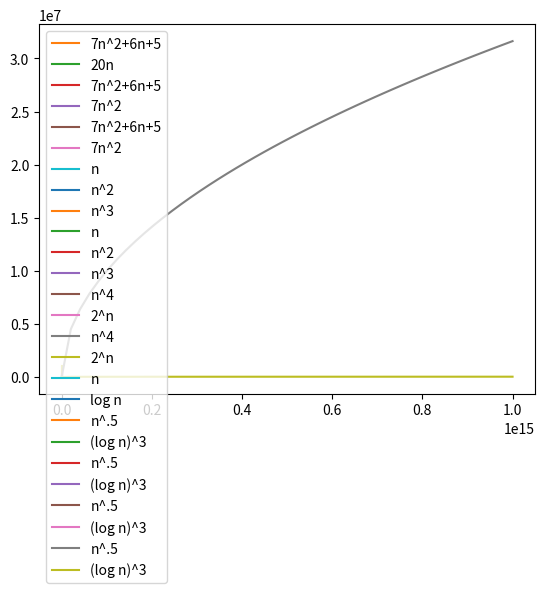

This chart was generated by the following Python code: (Note: this script raises an exception after producing the figure.)

# coding: utf-8

# # Big-O Notation: Plots
# 
# The purpose of this notebook is to visualize the order of growth of some functions used frequently in the algorithm analysis. Note that this is an interactive notebook meaning that besides of just running all the code below you may also fool around with it. Try to plug in you favorite functions and/or change the ranges below and see what happens. Proceed by repeatedly clicking the Run button. To start over, select Kernel -> Restart and Clear Output.

# ## Definitions
# 
# We start by reminding the definitions. Consider two functions $f(n)$ and $g(n)$ that are defined for all positive integers and take on non-negative real values. (Some frequently used functions used in algorithm design: $\log n$, $\sqrt{n}$, $n\log n$, $n^3$, $2^n$). We say that **$f$ grows slower than $g$** and write $f \prec g$, if $\frac{f(n)}{g(n)}$ goes to 0 as $n$ grows. We say that **$f$ grows no faster than $g$** and write $f \preceq g$, if there exists a constant $c$ such that $f(n) \le c \cdot g(n)$ for all $n$.
# 
# Three important remarks.
# 1. $f \prec g$ is the same as $f=o(g)$ (small-o) and $f \preceq g$ is the same as $f=O(g)$ (big-O). In this notebook, we've decided to stick to the $\preceq$ notation, since many learners find this notation more intuitive. One source of confusion is the following: many learners are confused by the statement like "$5n^2=O(n^3)$". When seeing such a statement, they claim: "But this is wrong! In fact, $5n^2=O(n^2)$!" At the same time, both these statements are true: $5n^2=O(n^3)$ and also $5n^2=O(n^2)$. They both just say that $5n^2$ grows no faster than both $n^2$ and $n^3$. In fact, $5n^2$ grows no faster than $n^2$ and grows slower than $n^3$. In $\preceq$ notation, this is expressed as follows: $5n^2 \preceq n^2$ and $5n^2 \preceq n^3$. This resembles comparing integers: if $x=2$, then both statements $x \le 2$ and $x \le 3$ are correct.
# 2. Note that if $f \prec g$, then also $f \preceq g$. In plain English: if $f$ grows slower than $g$, then $f$ certainly grows no faster than $g$.
# 3. Note that we need to use a fancy $\preceq$ symbol instead of the standard less-or-equal sign $\le$, since the latter one is typically used as follows: $f \le g$ if $f(n) \le g(n)$ for all $n$. Hence, for example, $5n^2 \not \le n^2$, but $5n^2 \preceq n^2$. 

# ## Plotting: two simple examples
# 
# We start by loading two modules responsible for plotting.

# In[1]:


# get_ipython().run_line_magic('matplotlib', 'inline')
import matplotlib.pyplot as plt
import numpy as np


# Now, plotting a function is as easy as the following three lines of code. It shows the plot of a function $7n^2+6n+5$ in the range $1 \le n \le 100$. Note that the scale of the $y$-axis adjusts nicely.

# In[2]:


n = np.linspace(1, 100)
plt.plot(n, 7 * n * n + 6 * n + 5)
plt.show()


# Now, let us add a function $20n$ to the previous example to visualize that $20n$ grows slower than $7n^2+6n+5$.

# In[2]:


n = np.linspace(1, 100)
plt.plot(n, 7 * n * n + 6 * n + 5, label="7n^2+6n+5")
plt.plot(n, 20 * n, label="20n")
plt.legend(loc='upper left')
plt.show()


# ## Common rules
# 
# Before proceeding with visualizations, let's review the common rules of comparing the order of growth of functions arising frequently in algorithm analysis.
# 
# 1. Multiplicative constants can be omitted: $c \cdot f \preceq f$. Examples: $5n^2 \preceq n^2$, $\frac{n^2}{3} \preceq n^2$.
# 2. Out of two polynomials, the one with larger degree grows faster: $n^a \preceq n^b$ for $0 \le a \le b$. Examples: $n \prec n^2$, $\sqrt{n} \prec n^{2/3}$, $n^2 \prec n^3$, $n^0 \prec \sqrt{n}$.
# 3. Any polynomial grows slower than any exponential: $n^a \prec b^n$ for $a \ge 0, b>1$. Examples: $n^3 \prec 2^n$, $n^{10} \prec 1.1^n$.
# 4. Any polylogarithm grows slower than any polynomial: $(\log n)^a \prec n^b$ for $a, b>0$. Examples: $(\log n)^3 \prec \sqrt{n}$, $n\log n \prec n^2$.
# 5. Smaller terms can be ommited: if $f \prec g$, then $f+g\preceq g$. Examples: $n^2+n \preceq n^2$, $2^n+n^9 \preceq 2^n$.

# ## Rule 5: Smaller terms can be omitted
# 
# Consider $7n^2+6n+5$ again. Both $6n$ and $5$ grow slower than $7n^2$. For this reason, they can be omitted. To visualize this, let's first plot the functions $7n^2+6n+5$ and $7n^2$ for $1 \le n \le 5$.

# In[3]:


n = np.linspace(1, 5)
plt.plot(n, 7 * n * n + 6 * n + 5, label="7n^2+6n+5")
plt.plot(n, 7 * n * n, label="7n^2")
plt.legend(loc='upper left')
plt.show()


# As expected, $7n^2+6n+5$ is always larger than $7n^2$ (as $n$ is positive). Next, we plot the same two functions but for $1 \le n \le 100$.

# In[5]:


n = np.linspace(1, 100)
plt.plot(n, 7 * n * n + 6 * n + 5, label="7n^2+6n+5")
plt.plot(n, 7 * n * n, label="7n^2")
plt.legend(loc='upper left')
plt.show()


# We see that as $n$ grows, the contribution of $6n+5$ becomes more and more negligible.

# Another way of justifying this, is to plot the function $\frac{7n^2+6n+5}{7n^2}$.

# In[6]:


x = np.linspace(1, 100)
plt.plot(n, (7 * n * n + 6 * n + 5)/(7 * n * n))
plt.show()


# As we see, as $n$ grows, the fraction approaches 1.

# ## Rule 1: Multiplicative constants can be ommitted
# 
# In terms of big-O notation, $7n^2+6n+5=O(n^2)$, i.e., $7n^2+6n+5$ grows no faster than $n^2$. This again can be visualized by plotting their fraction. As we see, their fraction is always at most 18 and approaches 7. In other words, $7n^2+6n+5 \le 18n^2$ for all $n \ge 1$.

# In[7]:


n = np.linspace(1, 100)
plt.plot(n, (7 * n * n + 6 * n + 5)/(n * n))
plt.show()


# ## Rule 2: Out of two polynomials, the one with larger degree grows faster
# 
# For constants $a > b > 0$, $n^a$ grows faster than $n^b$. This, in particular, means that $n^b=O(n^a)$. To visualize it, let's plot $n$, $n^2$, and $n^3$.

# In[8]:


n = np.linspace(1, 10)
plt.plot(n, n, label="n")
plt.plot(n, n * n, label="n^2")
plt.plot(n, n * n * n, label="n^3")
plt.legend(loc='upper left')
plt.show()


# Let's now see what happens on a bigger scale: instead of the range $1 \le n \le 10$, consider the range $1 \le n \le 100$.

# In[9]:


n = np.linspace(1, 100)
plt.plot(n, n, label="n")
plt.plot(n, n * n, label="n^2")
plt.plot(n, n * n * n, label="n^3")
plt.legend(loc='upper left')
plt.show()


# ## Rule 3: Any polynomial grows slower than any exponential
# 
# Let's plot $n^4$ and $2^n$ in the range $1 \le n \le 10$.

# In[10]:


n = np.linspace(1, 10)
plt.plot(n, n ** 4, label="n^4")
plt.plot(n, 2 ** n, label="2^n")
plt.legend(loc='upper left')
plt.show()


# The plot reveals that in this range $n^4$ is always greater than $2^n$. This however does not mean that $n^4$ grows faster than $2^n$! To ensure this, let's take a look at a larger range $1 \le n \le 20$.

# In[11]:


n = np.linspace(1, 20)
plt.plot(n, n ** 4, label="n^4")
plt.plot(n, 2 ** n, label="2^n")
plt.legend(loc='upper left')
plt.show()


# ## Rule 4: Any polylogarithm grows slower than any polynomial
# 
# To visualize this rule, we start by plotting the two most standard representatives: $\log n$ and $n$. The following plot shows that $\log n$ indeed grows slower than $n$.

# In[12]:


n = np.linspace(1, 20)
plt.plot(n, n, label="n")
plt.plot(n, np.log(n), label="log n")
plt.legend(loc='upper left')
plt.show()


# Now consider a more exotic example: $(\log n)^3$ versus $\sqrt{n}$ (recall that $\sqrt{n}$ is a polynomial function since $\sqrt{n}=n^{0.5}$).

# In[13]:


n = np.linspace(1, 100)
plt.plot(n, n ** .5, label="n^.5")
plt.plot(n, np.log(n) ** 3, label="(log n)^3")
plt.legend(loc='upper left')
plt.show()


# This looks strange: it seems that $(\log n)^3$ grows faster than $\sqrt{n}$. Let's do the standard trick: increase the range from $[1,100]$ to, say, $[1, 1\,000\,000]$.

# In[14]:


n = np.linspace(1, 10 ** 6)
plt.plot(n, n ** .5, label="n^.5")
plt.plot(n, np.log(n) ** 3, label="(log n)^3")
plt.legend(loc='upper left')
plt.show()


# Surprisingly, the logaritmic function is still above the polynomial one! This shows that it is in fact dangerous to decide which function grows faster just by looking at how they behave for some not so large values of $n$. The rule "any polynomial grows faster than any polylogarithm" means that **eventually** the polynomial function will become larger and larger than polylogarithmic. But the rule does not specify for what value of $n$ this happens for the first time. 
# 
# To finally ensure that $\sqrt{n}$ outperforms $(\log n)^3$ eventually, let's increase the range to $10^8$.

# In[15]:


n = np.linspace(1, 10 ** 8)
plt.plot(n, n ** .5, label="n^.5")
plt.plot(n, np.log(n) ** 3, label="(log n)^3")
plt.legend(loc='upper left')
plt.show()


# Also, let's consider an even large interval to make sure that these two functions don't switch back.

# In[16]:


n = np.linspace(1, 10 ** 15)
plt.plot(n, n ** .5, label="n^.5")
plt.plot(n, np.log(n) ** 3, label="(log n)^3")
plt.legend(loc='upper left')
plt.show()


# ## Exercise
# 
# As the final exercise, try to find the value of $n$ where $n^{0.1}$ becomes larger than $(\log n)^5$.

# In[26]:


n = np.linspace(1, 10**123)
plt.plot(n, n ** .1, label="n^.1")
plt.plot(n, np.log(n) ** 5, label="(log n)^5")
plt.legend(loc='upper left')
plt.show()

